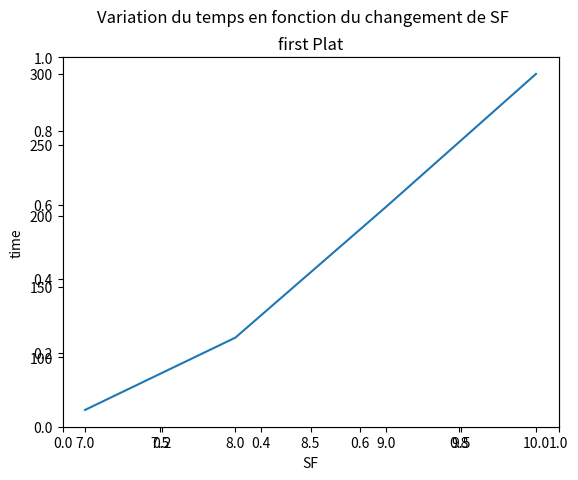

Write the Python code that produced this figure.
# sphinx_gallery_thumbnail_number = 3
import matplotlib.pyplot as plt
import numpy as np

fig = plt.figure()  # an empty figure with no axes
plt.title("first Plat")
fig.suptitle('Variation du temps en fonction du changement de SF')  # Add a title so we know which it is
ax1 = fig.add_subplot()

ax1.set_ylabel('time')
ax1.set_xlabel('SF')



t=[63, 114, 206, 300] # y
SF=[7 ,8 , 9, 10] # x

plt.plot(SF,t)
# plt.legend()

plt.show()
